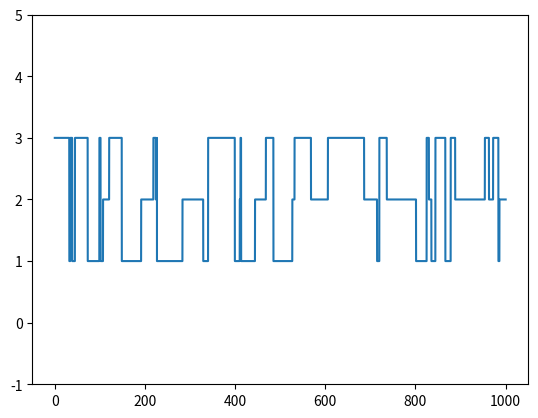

This figure's Python source:
# [redacted]
# __email___ = "[email redacted]"
# __time____ = "2020.09.15"

#This code simulate markov switching on a state space S, using initial distribution mu, sojourn parameters lam, and jump matrix Q.

#It can simulate a Stochastic Differnetial Equcations with markov switching

#Change the jump matrix Q and state space S to generate different kinds of data

import random  
import numpy as np
import math
import matplotlib.pyplot as plt

def rand_from_a_dis(p):
    '''given a distribution p, generates a random variable in 1, 2, ..., n given a distribution'''  

    u = random.uniform(0,1)
    i = 0
    s = p[0]

    while ((u>s) and (i<len(p))):
        i += 1
        s = s+p[i]

    return i

def Markov_generate():

    S = [1, 2, 3]    #state space
    T_max = 1000    #maximum time

    mu = [0,0,1]    #initial distribution
    lam = [0.1, 0.1, 0.1]   #sojourn parameters 
    Q = np.array([[2/3,1/6,1/6], [1/4,1/2,1/4], [1/4,1/4,1/2]])     #jump matrix

    h = 0.002     #time step
    N = math.ceil( T_max/h )     #number of steps to take
    t = [0]
    y = np.zeros(N+1)

    T= [0]    #start times at 0

    x = [rand_from_a_dis(mu)]     #generate first x value (time 0, not time 1)
    i = 0
    k = 0 

    while (T[i] < T_max):

        T.append  (T[i]-(math.log(random.uniform(0,1))/lam[x[i]]) )    #generate exponential rv
        q = Q[x[i],:]
        q = q.reshape(-1)
        x.append(rand_from_a_dis(q))     #use Q to make state transitions
        i += 1
        k+=1


    for i in range(0,N):
        for j in range(0,k+1):
             if ((T[j]<=t[i])  and (t[i]<=T[j+1])):
              y[i] = S[x[j]]
        t.append(t[i]+h)

    y[N] = S[x[k]]

    plt.plot(t,  y )
    plt.ylim(-1, 5)
    plt.show()



if __name__ == '__main__':
    Markov_generate()

  
